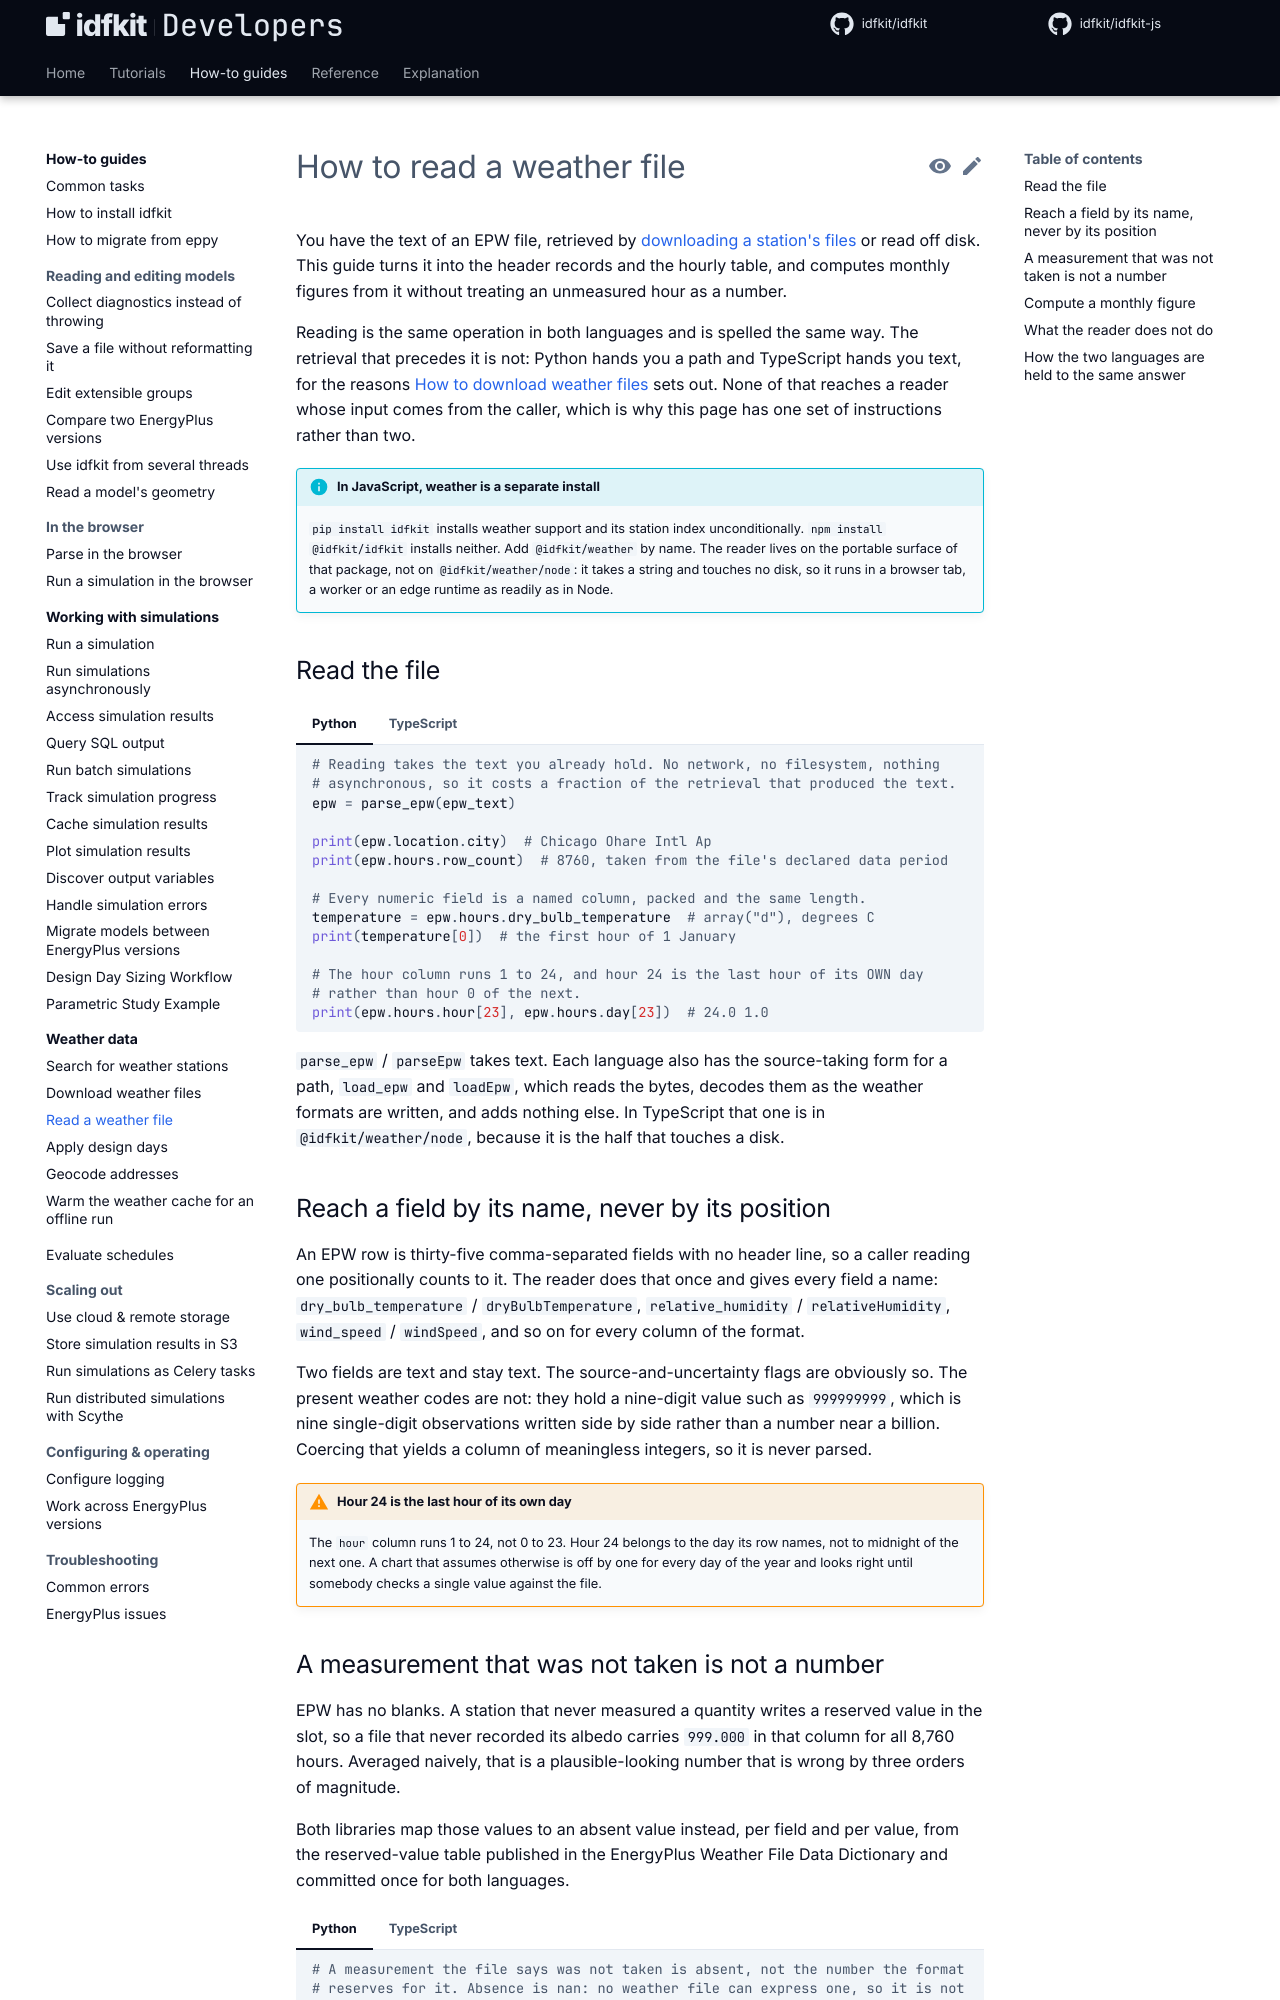

repository: idfkit/idfkit-developers · page: weather/reading/index.html · generator: mkdocs

# How to read a weather file

You have the text of an EPW file, retrieved by [downloading a
station's files](downloads.md) or read off disk. This guide turns it into the
header records and the hourly table, and computes monthly figures from it
without treating an unmeasured hour as a number.

Reading is the same operation in both languages and is spelled the same way. The
retrieval that precedes it is not: Python hands you a path and TypeScript hands
you text, for the reasons [How to download weather files](downloads.md) sets
out. None of that reaches a reader whose input comes from the caller, which is
why this page has one set of instructions rather than two.

{{ parity("weather-file-reading") }}

!!! info "In JavaScript, weather is a separate install"
    `pip install idfkit` installs weather support and its station index
    unconditionally. `npm install @idfkit/idfkit` installs neither. Add `@idfkit/weather`
    by name. The reader lives on the portable surface of that package, not on
    `@idfkit/weather/node`: it takes a string and touches no disk, so it runs in
    a browser tab, a worker or an edge runtime as readily as in Node.

## Read the file

=== "Python"

    ```python
    --8<-- "docs/snippets/weather/reading/read_an_epw.py:example"
    ```

=== "TypeScript"

    ```ts
    --8<-- "docs/snippets/js/weather/reading/read_an_epw.ts:example"
    ```

`parse_epw` / `parseEpw` takes text. Each language also has the source-taking
form for a path, `load_epw` and `loadEpw`, which reads the bytes, decodes them
as the weather formats are written, and adds nothing else. In TypeScript that
one is in `@idfkit/weather/node`, because it is the half that touches a disk.

## Reach a field by its name, never by its position

An EPW row is thirty-five comma-separated fields with no header line, so a
caller reading one positionally counts to it. The reader does that once and
gives every field a name: `dry_bulb_temperature` / `dryBulbTemperature`,
`relative_humidity` / `relativeHumidity`, `wind_speed` / `windSpeed`, and so on
for every column of the format.

Two fields are text and stay text. The source-and-uncertainty flags are
obviously so. The present weather codes are not: they hold a nine-digit value
such as `999999999`, which is nine single-digit observations written side by
side rather than a number near a billion. Coercing that yields a column of
meaningless integers, so it is never parsed.

!!! warning "Hour 24 is the last hour of its own day"
    The `hour` column runs 1 to 24, not 0 to 23. Hour 24 belongs to the day its
    row names, not to midnight of the next one. A chart that assumes otherwise is
    off by one for every day of the year and looks right until somebody checks a
    single value against the file.
